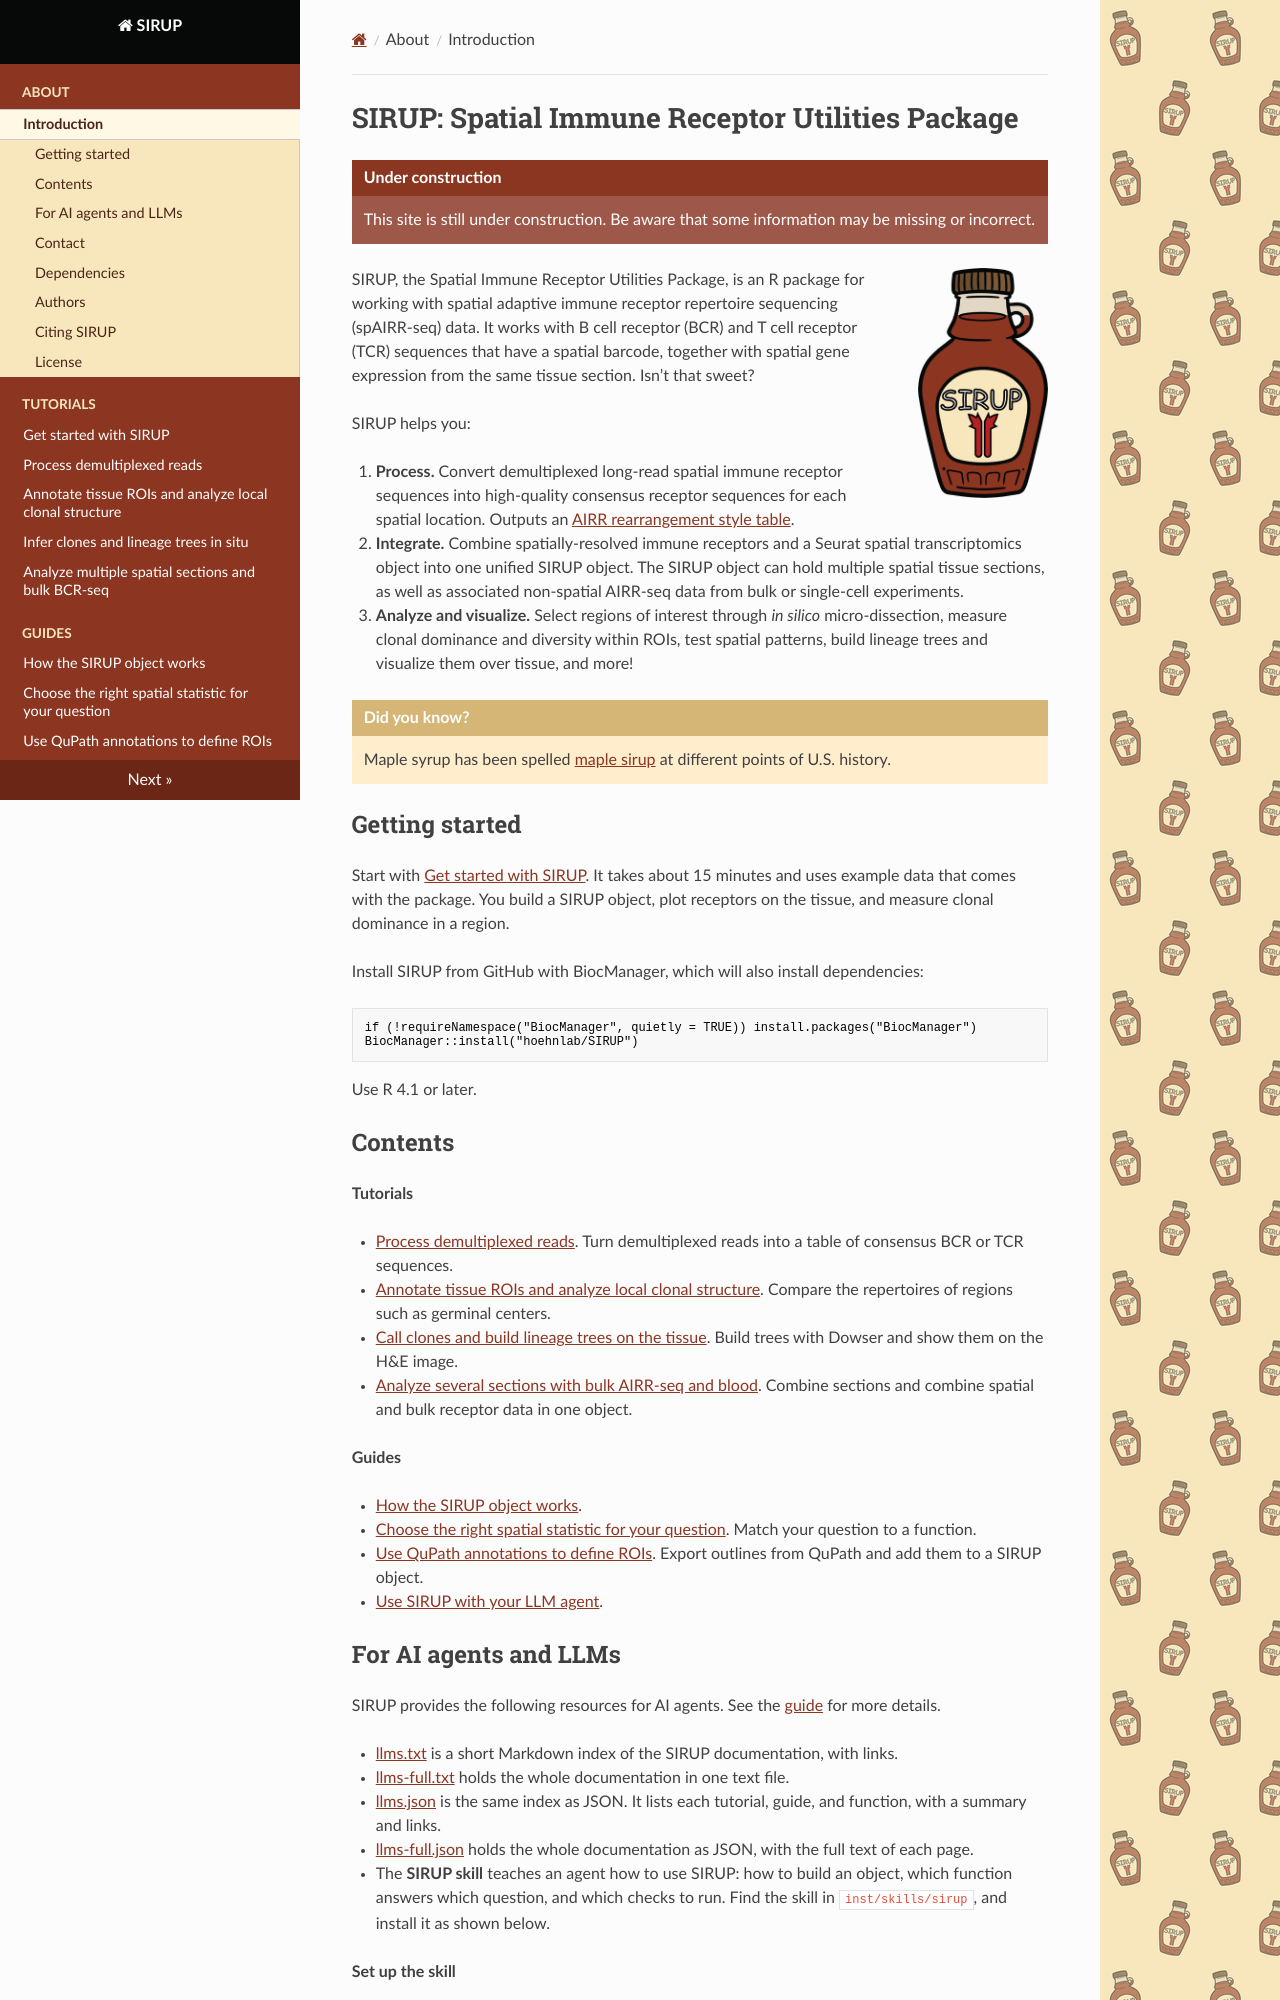

repository: hoehnlab/SIRUP · page: index.html · generator: mkdocs

# SIRUP: Spatial Immune Receptor Utilities Package

<div markdown="1" style="background: #9e584a; padding: 12px; margin-bottom: 24px; line-height: 24px;">
  <p style="margin: -12px -12px 12px; padding: 6px 12px; background: #8b3620; color: #ffffff; font-weight: 700;">Under construction</p>
  This site is still under construction. Be aware that some information may be missing or incorrect.
</div>

<img src="img/sirup-logo.png" alt="SIRUP logo" align="right" width="130" style="margin: 0 0 12px 24px;">
SIRUP, the Spatial Immune Receptor Utilities Package, is an R package for working with
spatial adaptive immune receptor repertoire sequencing (spAIRR-seq) data. 
It works with B cell receptor (BCR) and T cell receptor
(TCR) sequences that have a spatial barcode, together with spatial gene
expression from the same tissue section. Isn't that sweet?

SIRUP helps you:

1. **Process.** Convert demultiplexed long-read spatial immune receptor sequences 
   into high-quality consensus receptor sequences for each spatial location.
   Outputs an [AIRR rearrangement style table](https://docs.airr-community.org/en/latest/datarep/rearrangements.html).
2. **Integrate.** Combine spatially-resolved immune receptors and a Seurat spatial
   transcriptomics object into one unified SIRUP object. The SIRUP object can hold
   multiple spatial tissue sections, as well as associated non-spatial AIRR-seq data
   from bulk or single-cell experiments.
3. **Analyze and visualize.** Select regions of interest through *in silico* micro-dissection,
   measure clonal dominance and diversity within ROIs, test spatial patterns,
   build lineage trees and visualize them over tissue, and more!

<div markdown="1" style="background: #ffedcc; padding: 12px; margin-bottom: 24px; line-height: 24px;">
  <p style="margin: -12px -12px 12px; padding: 6px 12px; background: #d6b676; color: #ffffff; font-weight: 700;">Did you know?</p>
  Maple syrup has been spelled [maple sirup](https://maplesyruphistory.com/2022/09/04/the-origins-of-the-spelling-of-maple-sirup-with-an-i/) at different points of U.S. history.
</div>

## Getting started

Start with [Get started with SIRUP](vignettes/get-started.md). It takes about 15
minutes and uses example data that comes with the package. You build a SIRUP
object, plot receptors on the tissue, and measure clonal dominance in a region.

Install SIRUP from GitHub with BiocManager, which will also install dependencies:

```r
if (!requireNamespace("BiocManager", quietly = TRUE)) install.packages("BiocManager")
BiocManager::install("hoehnlab/SIRUP")
```

Use R 4.1 or later.

## Contents

**Tutorials**

* [Process demultiplexed reads](vignettes/processing.md). Turn
  demultiplexed reads into a table of consensus BCR or TCR sequences.
* [Annotate tissue ROIs and analyze local clonal
  structure](vignettes/regions.md). Compare the repertoires of regions such as
  germinal centers.
* [Call clones and build lineage trees on the
  tissue](vignettes/clones-and-trees.md). Build trees with Dowser and show them
  on the H&E image.
* [Analyze several sections with bulk AIRR-seq and
  blood](vignettes/multisample.md). Combine sections and combine spatial and bulk receptor data in
  one object.

**Guides**

* [How the SIRUP object works](vignettes/sirup-object.md). 
* [Choose the right spatial statistic for your
  question](vignettes/choose-spatial-statistic.md). Match your question to a
  function.
* [Use QuPath annotations to define ROIs](vignettes/qupath-annotations.md). Export outlines from QuPath and add them
  to a SIRUP object.
* [Use SIRUP with your LLM agent](vignettes/llm-agents.md).
